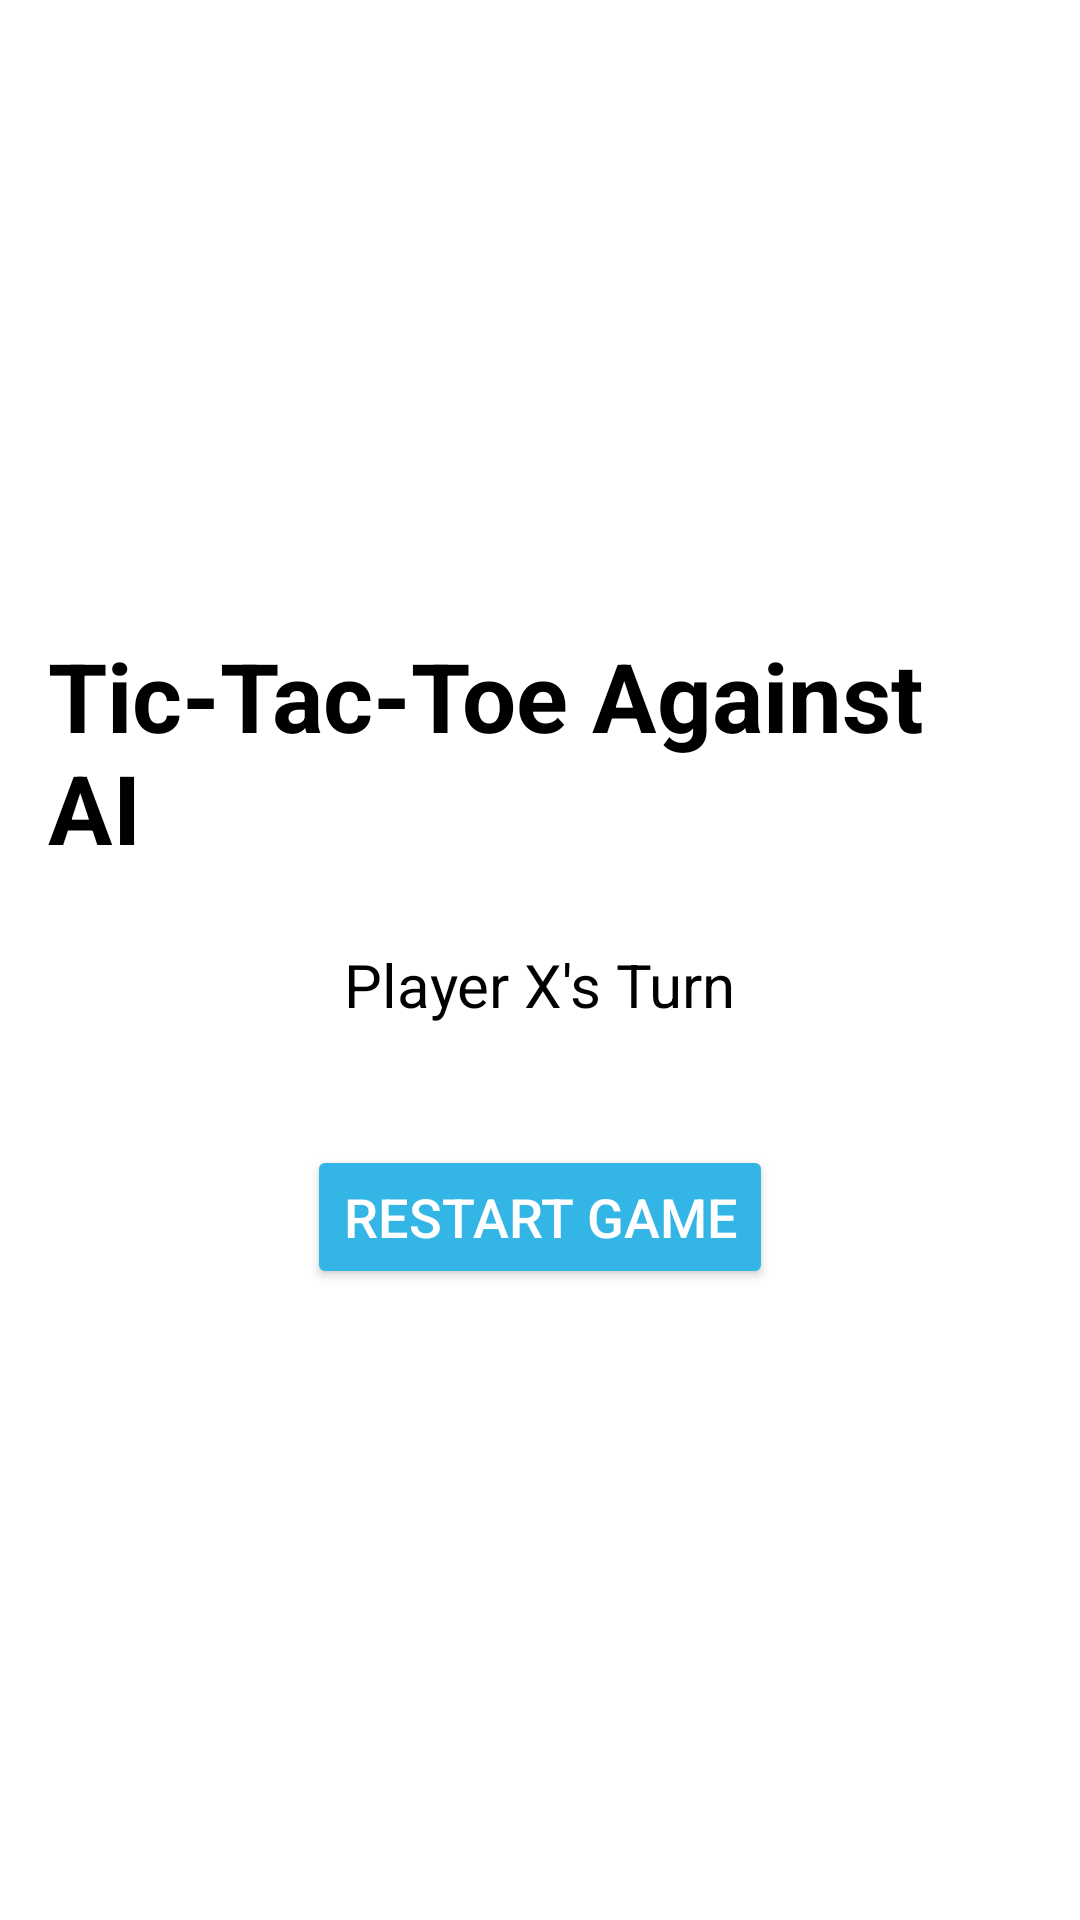

Write the Android layout XML for this screen, with the resource values it uses.
<!-- AndroidManifest.xml: application theme Theme.AppCompat -->
<!-- res/layout/activity_home.xml -->
<?xml version="1.0" encoding="utf-8"?>
<LinearLayout
    xmlns:android="http://schemas.android.com/apk/res/android"
    android:layout_width="match_parent"
    android:layout_height="match_parent"
    android:orientation="vertical"
    android:gravity="center"
    android:padding="16dp"
    android:background="@android:color/white">

    
    <TextView
        android:id="@+id/tvGameTitle"
        android:layout_width="wrap_content"
        android:layout_height="wrap_content"
        android:text="Tic-Tac-Toe Against AI"
        android:textSize="32sp"
        android:textStyle="bold"
        android:textColor="@android:color/black"
        android:layout_gravity="center"
        android:paddingBottom="24dp" />

    
    <TextView
        android:id="@+id/tvGameStatus"
        android:layout_width="wrap_content"
        android:layout_height="wrap_content"
        android:text="Player X's Turn"
        android:textSize="20sp"
        android:textColor="@android:color/black"
        android:layout_gravity="center"
        android:paddingBottom="16dp" />

    
    <GridLayout
        android:id="@+id/gridGameBoard"
        android:layout_width="wrap_content"
        android:layout_height="wrap_content"
        android:rowCount="3"
        android:columnCount="3"
        android:layout_gravity="center">

        
    </GridLayout>

    
    <Button
        android:id="@+id/btnRestart"
        android:layout_width="wrap_content"
        android:layout_height="wrap_content"
        android:text="Restart Game"
        android:textSize="18sp"
        android:layout_marginTop="24dp"
        android:backgroundTint="@android:color/holo_blue_light"
        android:textColor="@android:color/white"
        android:layout_gravity="center" />
</LinearLayout>
<!-- resources referenced by this layout -->
<resources>

</resources>
